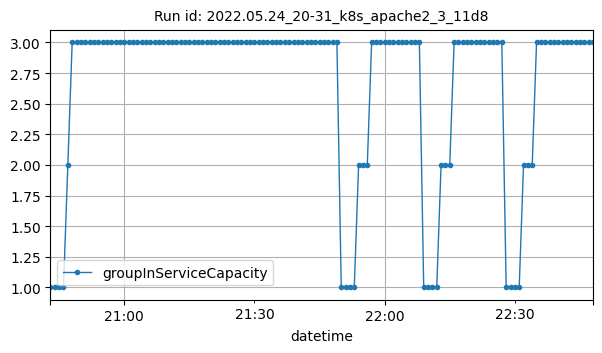

Values plotted in this chart, from the file beside it:
datetime, groupInServiceCapacity
2022-05-24T20:43:00Z, 1
2022-05-24T20:44:00Z, 1
2022-05-24T20:45:00Z, 1
2022-05-24T20:46:00Z, 1
2022-05-24T20:47:00Z, 2
2022-05-24T20:48:00Z, 3
2022-05-24T20:49:00Z, 3
2022-05-24T20:50:00Z, 3
2022-05-24T20:51:00Z, 3
2022-05-24T20:52:00Z, 3
2022-05-24T20:53:00Z, 3
2022-05-24T20:54:00Z, 3
2022-05-24T20:55:00Z, 3
2022-05-24T20:56:00Z, 3
2022-05-24T20:57:00Z, 3
2022-05-24T20:58:00Z, 3
2022-05-24T20:59:00Z, 3
2022-05-24T21:00:00Z, 3
2022-05-24T21:01:00Z, 3
2022-05-24T21:02:00Z, 3
2022-05-24T21:03:00Z, 3
2022-05-24T21:04:00Z, 3
2022-05-24T21:05:00Z, 3
2022-05-24T21:06:00Z, 3
2022-05-24T21:07:00Z, 3
2022-05-24T21:08:00Z, 3
2022-05-24T21:09:00Z, 3
2022-05-24T21:10:00Z, 3
2022-05-24T21:11:00Z, 3
2022-05-24T21:12:00Z, 3
2022-05-24T21:13:00Z, 3
2022-05-24T21:14:00Z, 3
2022-05-24T21:15:00Z, 3
2022-05-24T21:16:00Z, 3
2022-05-24T21:17:00Z, 3
2022-05-24T21:18:00Z, 3
2022-05-24T21:19:00Z, 3
2022-05-24T21:20:00Z, 3
2022-05-24T21:21:00Z, 3
2022-05-24T21:22:00Z, 3
2022-05-24T21:23:00Z, 3
2022-05-24T21:24:00Z, 3
2022-05-24T21:25:00Z, 3
2022-05-24T21:26:00Z, 3
2022-05-24T21:27:00Z, 3
2022-05-24T21:28:00Z, 3
2022-05-24T21:29:00Z, 3
2022-05-24T21:30:00Z, 3
2022-05-24T21:31:00Z, 3
2022-05-24T21:32:00Z, 3
2022-05-24T21:33:00Z, 3
2022-05-24T21:34:00Z, 3
2022-05-24T21:35:00Z, 3
2022-05-24T21:36:00Z, 3
2022-05-24T21:37:00Z, 3
2022-05-24T21:38:00Z, 3
2022-05-24T21:39:00Z, 3
2022-05-24T21:40:00Z, 3
2022-05-24T21:41:00Z, 3
2022-05-24T21:42:00Z, 3
... 66 more rows
